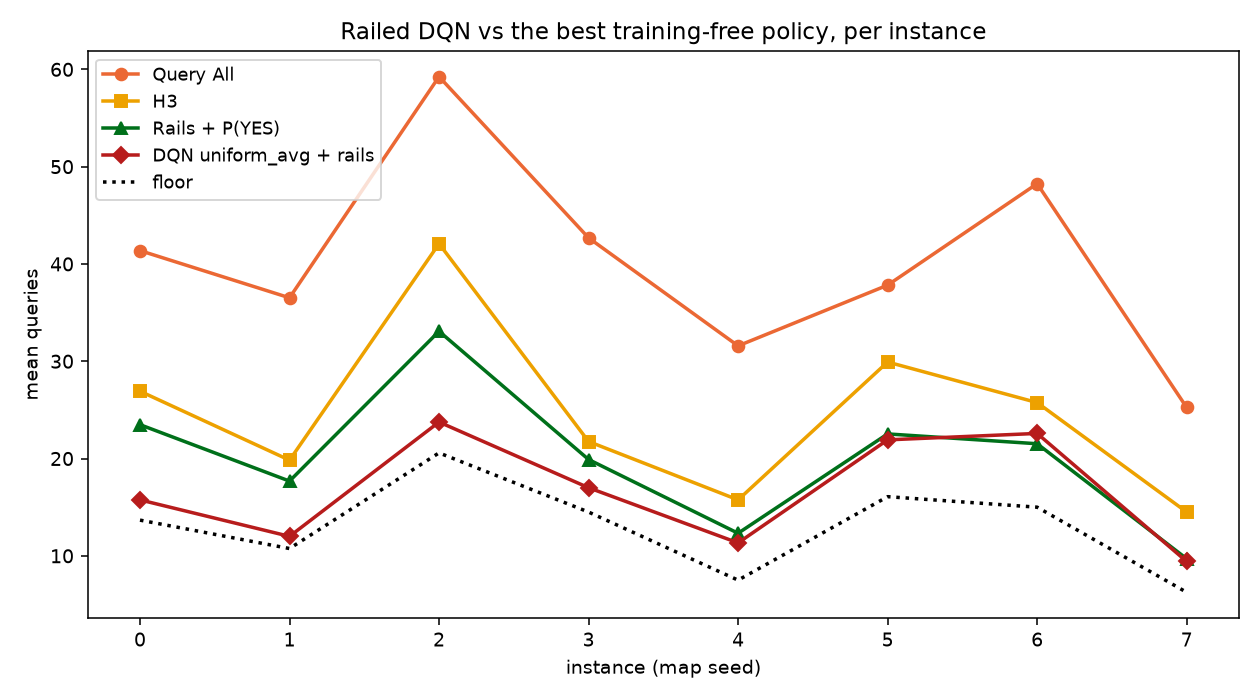

Values plotted in this chart, from the file beside it:
inst_seed, n_B, n_I, policy, mean_queries
0, 66, 24, Query All, 41.37
0, 66, 24, H3, 26.92
0, 66, 24, Rails + P(YES), 23.48
0, 66, 24, DQN uniform_avg + rails, 15.75
0, 66, 24, floor, 13.67
1, 59, 7, Query All, 36.52
1, 59, 7, H3, 19.83
1, 59, 7, Rails + P(YES), 17.68
1, 59, 7, DQN uniform_avg + rails, 12.0
1, 59, 7, floor, 10.75
2, 72, 15, Query All, 59.25
2, 72, 15, H3, 42.08
2, 72, 15, Rails + P(YES), 33.08
2, 72, 15, DQN uniform_avg + rails, 23.75
2, 72, 15, floor, 20.58
3, 72, 6, Query All, 42.68
3, 72, 6, H3, 21.75
3, 72, 6, Rails + P(YES), 19.9
3, 72, 6, DQN uniform_avg + rails, 17.0
3, 72, 6, floor, 14.5
4, 68, 6, Query All, 31.58
4, 68, 6, H3, 15.75
4, 68, 6, Rails + P(YES), 12.32
4, 68, 6, DQN uniform_avg + rails, 11.33
4, 68, 6, floor, 7.5
5, 80, 12, Query All, 37.82
5, 80, 12, H3, 29.92
5, 80, 12, Rails + P(YES), 22.53
5, 80, 12, DQN uniform_avg + rails, 21.92
5, 80, 12, floor, 16.08
6, 88, 7, Query All, 48.25
6, 88, 7, H3, 25.75
6, 88, 7, Rails + P(YES), 21.52
6, 88, 7, DQN uniform_avg + rails, 22.58
6, 88, 7, floor, 15.0
7, 49, 8, Query All, 25.25
7, 49, 8, H3, 14.5
7, 49, 8, Rails + P(YES), 9.7
7, 49, 8, DQN uniform_avg + rails, 9.42
7, 49, 8, floor, 6.25
